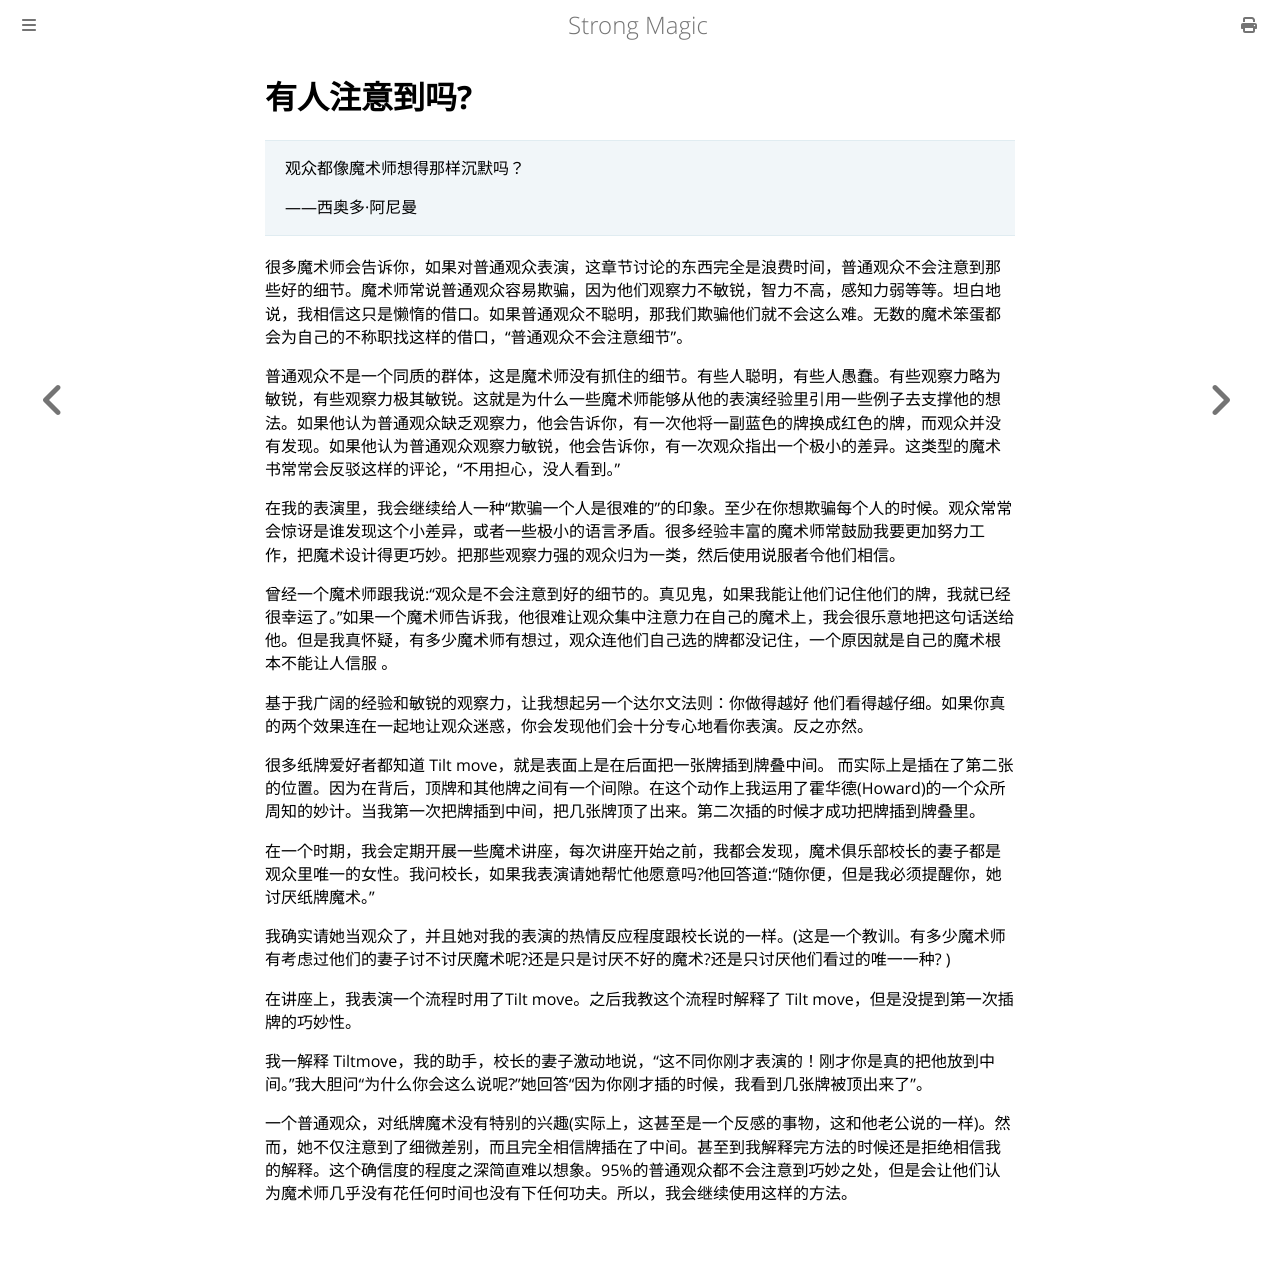

repository: ZJY0516/strong-magic · page: conviction/does-anyone-notice.html · generator: mdbook

# 有人注意到吗?

>观众都像魔术师想得那样沉默吗？
>
>——西奥多·阿尼曼

很多魔术师会告诉你，如果对普通观众表演，这章节讨论的东西完全是浪费时间，普通观众不会注意到那些好的细节。魔术师常说普通观众容易欺骗，因为他们观察力不敏锐，智力不高，感知力弱等等。坦白地说，我相信这只是懒惰的借口。如果普通观众不聪明，那我们欺骗他们就不会这么难。无数的魔术笨蛋都会为自己的不称职找这样的借口，“普通观众不会注意细节”。

普通观众不是一个同质的群体，这是魔术师没有抓住的细节。有些人聪明，有些人愚蠢。有些观察力略为敏锐，有些观察力极其敏锐。这就是为什么一些魔术师能够从他的表演经验里引用一些例子去支撑他的想法。如果他认为普通观众缺乏观察力，他会告诉你，有一次他将一副蓝色的牌换成红色的牌，而观众并没有发现。如果他认为普通观众观察力敏锐，他会告诉你，有一次观众指出一个极小的差异。这类型的魔术书常常会反驳这样的评论，“不用担心，没人看到。”

在我的表演里，我会继续给人一种“欺骗一个人是很难的”的印象。至少在你想欺骗每个人的时候。观众常常会惊讶是谁发现这个小差异，或者一些极小的语言矛盾。很多经验丰富的魔术师常鼓励我要更加努力工作，把魔术设计得更巧妙。把那些观察力强的观众归为一类，然后使用说服者令他们相信。

曾经一个魔术师跟我说:“观众是不会注意到好的细节的。真见鬼，如果我能让他们记住他们的牌，我就已经很幸运了。”如果一个魔术师告诉我，他很难让观众集中注意力在自己的魔术上，我会很乐意地把这句话送给他。但是我真怀疑，有多少魔术师有想过，观众连他们自己选的牌都没记住，一个原因就是自己的魔术根本不能让人信服 。

基于我广阔的经验和敏锐的观察力，让我想起另一个达尔文法则：你做得越好 他们看得越仔细。如果你真的两个效果连在一起地让观众迷惑，你会发现他们会十分专心地看你表演。反之亦然。

很多纸牌爱好者都知道 Tilt move，就是表面上是在后面把一张牌插到牌叠中间。 而实际上是插在了第二张的位置。因为在背后，顶牌和其他牌之间有一个间隙。在这个动作上我运用了霍华德(Howard)的一个众所周知的妙计。当我第一次把牌插到中间，把几张牌顶了出来。第二次插的时候才成功把牌插到牌叠里。

在一个时期，我会定期开展一些魔术讲座，每次讲座开始之前，我都会发现，魔术俱乐部校长的妻子都是观众里唯一的女性。我问校长，如果我表演请她帮忙他愿意吗?他回答道:“随你便，但是我必须提醒你，她讨厌纸牌魔术。”

我确实请她当观众了，并且她对我的表演的热情反应程度跟校长说的一样。(这是一个教训。有多少魔术师有考虑过他们的妻子讨不讨厌魔术呢?还是只是讨厌不好的魔术?还是只讨厌他们看过的唯一一种? )

在讲座上，我表演一个流程时用了Tilt move。之后我教这个流程时解释了 Tilt move，但是没提到第一次插牌的巧妙性。

我一解释 Tiltmove，我的助手，校长的妻子激动地说，“这不同你刚才表演的！刚才你是真的把他放到中间。”我大胆问“为什么你会这么说呢?”她回答“因为你刚才插的时候，我看到几张牌被顶出来了”。

一个普通观众，对纸牌魔术没有特别的兴趣(实际上，这甚至是一个反感的事物，这和他老公说的一样)。然而，她不仅注意到了细微差别，而且完全相信牌插在了中间。甚至到我解释完方法的时候还是拒绝相信我的解释。这个确信度的程度之深简直难以想象。95%的普通观众都不会注意到巧妙之处，但是会让他们认为魔术师几乎没有花任何时间也没有下任何功夫。所以，我会继续使用这样的方法。
